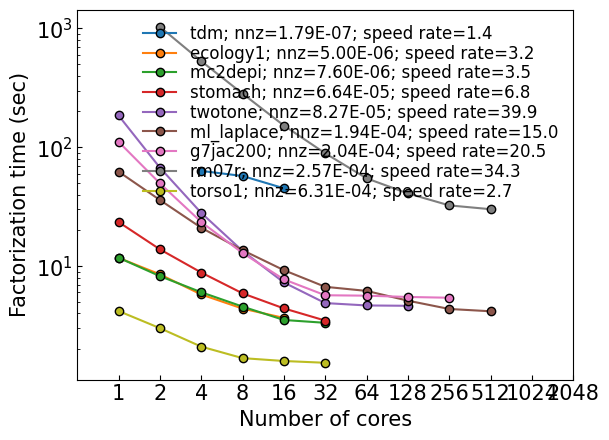

Write the Python code that produced this figure.
# 2024.07.03(Wed)
# Benchmark: Factor time in 4matrix
# [redacted]

import numpy as np
import matplotlib.pyplot as plt
import matplotlib as mpl

# Factor time /w best r-c case (dim / ratio / speedup)
# 256^3 TDM;    16,777,216	1.79E-07	1.1
tdm=[
63.259,
57.332,
45.183,
]
# mc2depi;      525,825	    7.60E-06	1.11
mc2depi=[
11.776,
8.237,
6.027,
4.563,
3.521,
3.332,
]
# torso1;       116,158	    6.31E-04	1.4 
torso1=[
4.189,
3.005,
2.101,
1.681,
1.59,
1.536,
]
# ecology1; 	1,000,000	5.00E-06	1.7
ecology1=[
11.736,
8.525,
5.771,
4.391,
3.663,
]
# stomach;	    213,360	    6.64E-05	3
stomach=[
23.503,
13.843,
8.831,
5.897,
4.406,
3.48,
]
# g7jac200;     59,310	    2.04E-04	5
g7jac200=[
111.288,
49.714,
23.515,
12.89,
7.73,
5.684,
5.638,
5.5,
5.416,
]
# ML_Laplace;	377,002	    1.94E-04	5
ml_laplace=[
62.391,
36.018,
21.036,
13.617,
9.239,
6.695,
6.184,
5.118,
4.358,
4.167,
]
# RM07R;    	381,689	    2.57E-04	8
rm07r=[
1032.632,
530.897,
282.813,
152.422,
89.001,
54.784,
40.895,
32.433,
30.117,
]
# twotone;  	120,750	    8.27E-05	19
twotone=[
185.118,
67.408,
28.043,
13.423,
7.282,
4.885,
4.665,
4.634,
]
plt.rcParams["font.family"] = "Times New Roman"
plt.rcParams["font.size"] = 15

plt.rcParams["mathtext.fontset"] = "custom"
plt.rcParams["mathtext.rm"] = "Times New Roman"

########################################################
fig, ax = plt.subplots()

x_tdm = [4, 8, 16]
x_mc2depi = [1, 2, 4, 8, 16, 32]
x_torso1 = [1, 2, 4, 8, 16, 32]
x_ecology1 = [1, 2, 4, 8, 16]
x_stomach = [1, 2, 4, 8, 16, 32]
x_g7jac200 = [1, 2, 4, 8, 16, 32, 64, 128, 256]
x_ml_laplace = [1, 2, 4, 8, 16, 32, 64, 128, 256, 512]
x_rm07r = [2, 4, 8, 16, 32, 64, 128, 256, 512]
x_twotone = [1, 2, 4, 8, 16, 32, 64, 128]
x = [1, 2, 4, 8, 16, 32, 64, 128, 256, 512, 1024, 2048]

x_values = {"tdm": x_tdm, 
           "ecology1": x_ecology1, 
           "mc2depi": x_mc2depi,
           "stomach": x_stomach,
           "twotone": x_twotone, 
           "ml_laplace": x_ml_laplace, 
           "g7jac200": x_g7jac200, 
           "rm07r": x_rm07r, 
           "torso1": x_torso1
           }

y_values = {"tdm": tdm, 
           "mc2depi": mc2depi,
           "torso1": torso1, 
           "ecology1": ecology1, 
           "g7jac200": g7jac200, 
           "ml_laplace": ml_laplace, 
           "rm07r": rm07r, 
           "twotone": twotone, 
           "stomach": stomach}

# labels = {"tdm": "tdm; N=16,777,216", 
#            "mc2depi": "mc2depi; N=525,825",
#            "torso1": "torso1; N=116,158", 
#            "ecology1": "ecology1; N=1,000,000", 
#            "g7jac200": "g7jac200; N=59,310", 
#            "ml_laplace": "ml_laplace; N=377,002", 
#            "rm07r": "rm07r; N=381,689", 
#            "twotone": "twotone; N=120,750", 
#            "stomach": "stomach; N=213,360"}
labels = {"tdm":        f"tdm; nnz=1.79E-07; speed rate={round(tdm[0]/tdm[-1],1)}", 
           "ecology1":  f"ecology1; nnz=5.00E-06; speed rate={round(ecology1[0]/ecology1[-1],1)}", 
           "mc2depi":   f"mc2depi; nnz=7.60E-06; speed rate={round(mc2depi[0]/mc2depi[-1],1)}",
           "twotone":   f"twotone; nnz=8.27E-05; speed rate={round(twotone[0]/twotone[-1],1)}", 
           "stomach":   f"stomach; nnz=6.64E-05; speed rate={round(stomach[0]/stomach[-1],1)}",
           "ml_laplace":f"ml_laplace; nnz=1.94E-04; speed rate={round(ml_laplace[0]/ml_laplace[-1],1)}", 
           "g7jac200":  f"g7jac200; nnz=2.04E-04; speed rate={round(g7jac200[0]/g7jac200[-1],1)}", 
           "rm07r":     f"rm07r; nnz=2.57E-04; speed rate={round(rm07r[0]/rm07r[-1],1)}", 
           "torso1":    f"torso1; nnz=6.31E-04; speed rate={round(torso1[0]/torso1[-1],1)}", 
        }

for key in x_values.keys():
    ax.plot(
        x_values[key],
        y_values[key],
        "o-",
        # color="firebrick",
        markeredgecolor="black",
        # label="Twotone (Nurion); N=120,750",
        label=labels[key],
    )

# ax.plot(
#     x_32,
#     nurion_n1_g7jac200,
#     "o-",
#     # "^--",
#     color="blue",
#     markeredgecolor="black",
#     label="g7jac200 (Nurion); N=59,310",
# )

# ax.plot(
#     x_8,
#     [4.193, 3.545, 2.893, 2.481],
#     "o-",
#     color="gold",
#     markeredgecolor="black",
#     label="torso1 (Nurion); N=116,158",
# )

# ax.plot(
#     x_32,
#     [23.503, 16.184, 10.579, 7.474, 5.975, 5.686],
#     "o-",
#     color="seagreen",
#     markeredgecolor="black",
#     label="stomach (Nurion);N=213,360",
# )


plt.tick_params(axis="y", direction="in", which="both")
plt.tick_params(axis="x", direction="in", which="both")
plt.tick_params(axis="x", which="minor", length=0)

plt.xlim(2**-1, 2**11)
# plt.ylim(10**0, 10**3)

plt.yscale("log")
ax.set_xscale("log")
ax.set_xticks(x)
ax.get_xaxis().set_major_formatter(mpl.ticker.ScalarFormatter())

plt.ylabel("Factorization time (sec)")
plt.xlabel("Number of cores")
plt.legend(loc="upper right", fontsize="12", frameon=False, labelspacing=0.1)
plt.show()
